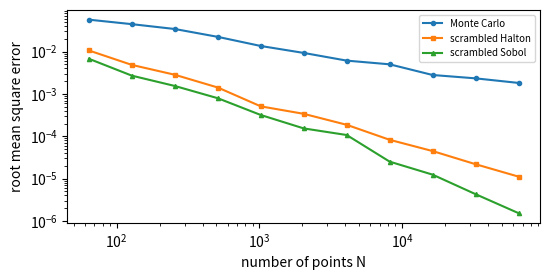

Reproduce this figure in Python.
import numpy as np
import matplotlib.pyplot as plt
from scipy.stats import qmc

# Test integral over [0,1]^d with exact value 1 (Sobol' g-function, a_j = j)
d = 8
a = np.arange(1, d + 1)
f = lambda U: np.prod((np.abs(4 * U - 2) + a) / (1 + a), axis=1)
ms, n_rep = range(6, 17), 20
rmse = {"Monte Carlo": [], "scrambled Halton": [], "scrambled Sobol": []}
for m in ms:
    n = 2**m
    e_mc = [f(np.random.default_rng(s).random((n, d))).mean() - 1 for s in range(n_rep)]
    e_h = [f(qmc.Halton(d, scramble=True, seed=s).random(n)).mean() - 1 for s in range(n_rep)]
    e_s = [f(qmc.Sobol(d, scramble=True, seed=s).random_base2(m)).mean() - 1
           for s in range(n_rep)]
    for key, e in zip(rmse, [e_mc, e_h, e_s]):
        rmse[key].append(np.sqrt(np.mean(np.square(e))))
N = 2.0**np.array(ms)
print("      N     MC rmse    Halton rmse   Sobol rmse")
for i in range(0, len(N), 2):
    print(f"{int(N[i]):7d} {rmse['Monte Carlo'][i]:10.2e} {rmse['scrambled Halton'][i]:12.2e}"
          f" {rmse['scrambled Sobol'][i]:12.2e}")
for key in rmse:
    print(f"slope of log rmse against log N, {key:16s}: "
          f"{np.polyfit(np.log(N), np.log(rmse[key]), 1)[0]:.2f}")
fig, ax = plt.subplots(figsize=(5.6, 2.9))
for key, mk in zip(rmse, ["o-", "s-", "^-"]):
    ax.loglog(N, rmse[key], mk, ms=3, label=key)
ax.set_xlabel("number of points N"); ax.set_ylabel("root mean square error")
ax.legend(fontsize=7)
plt.tight_layout()
plt.show()
